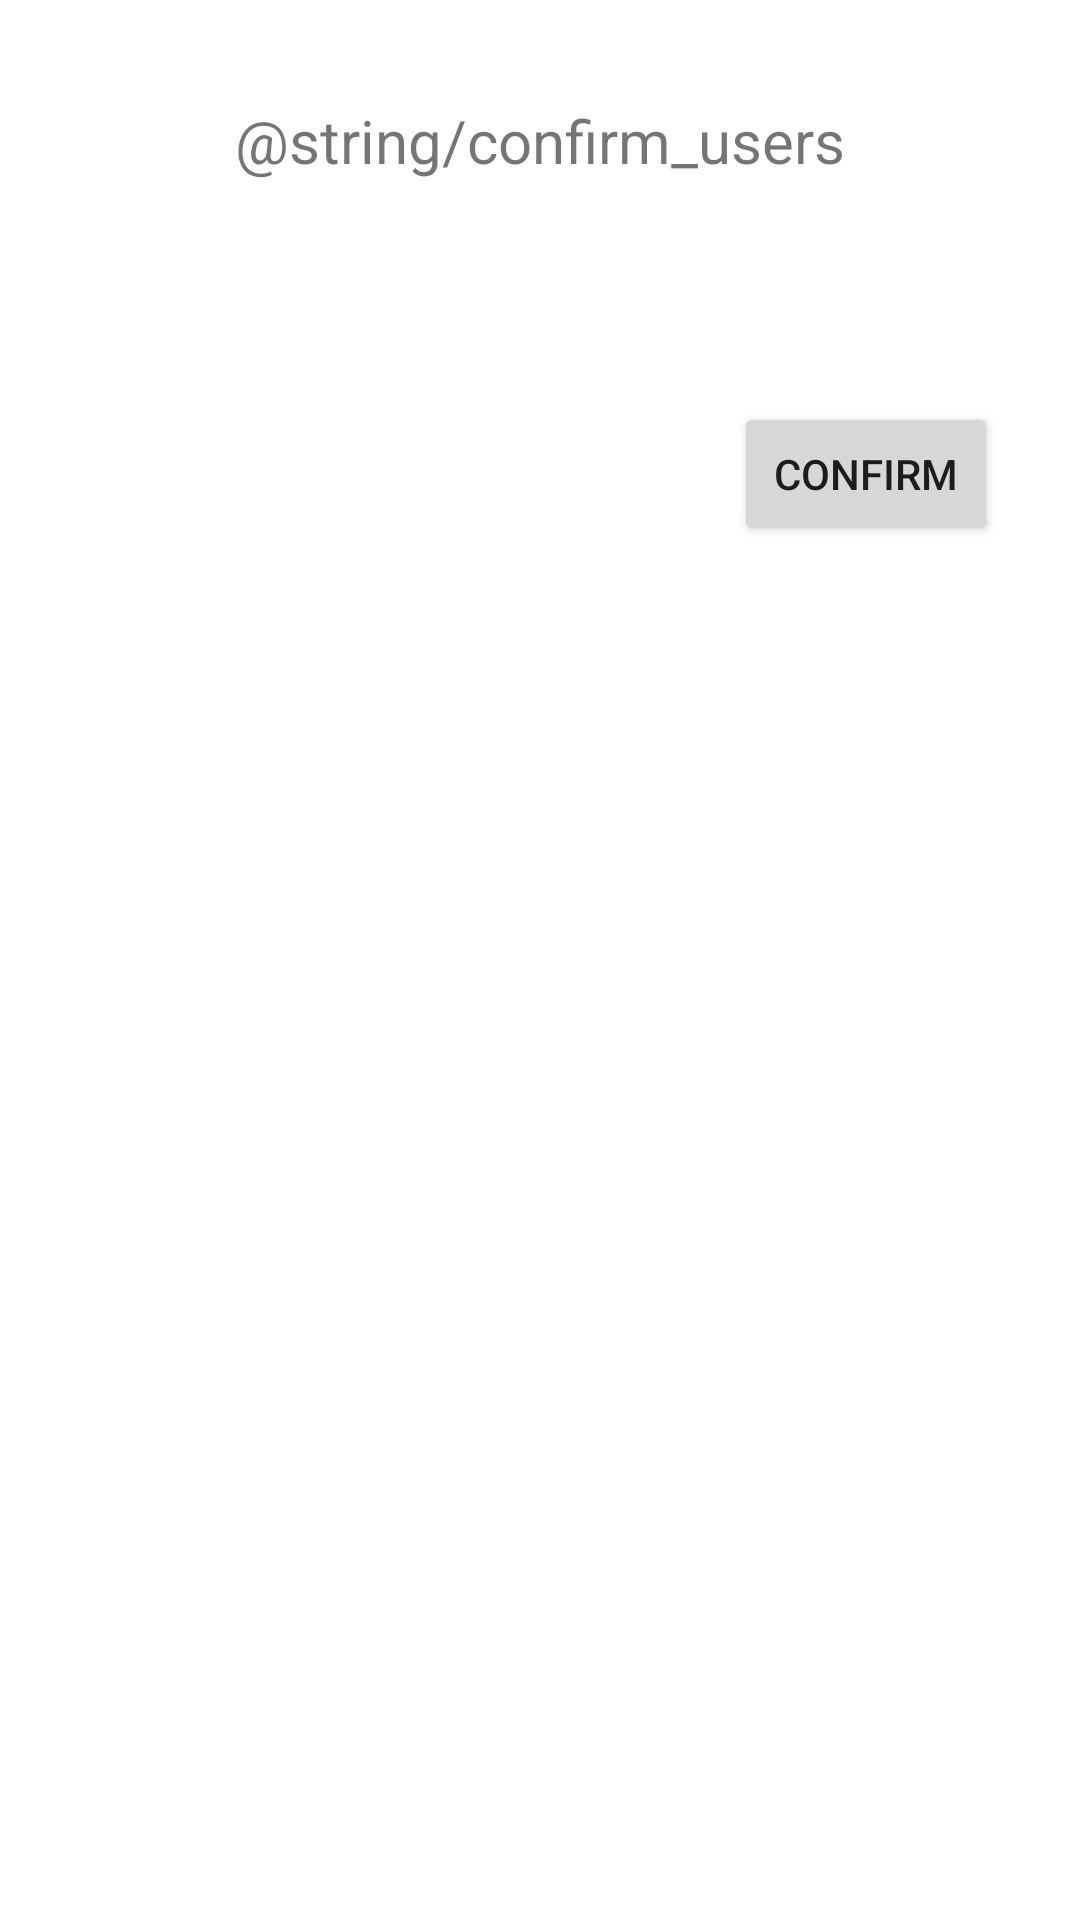

Android layout source for this screen:
<!-- AndroidManifest.xml: application theme Theme.VOW -->
<!-- res/layout/activity_confirm_participants.xml -->
<?xml version="1.0" encoding="utf-8"?>
<androidx.constraintlayout.widget.ConstraintLayout xmlns:android="http://schemas.android.com/apk/res/android"
    xmlns:app="http://schemas.android.com/apk/res-auto"
    xmlns:tools="http://schemas.android.com/tools"
    android:layout_width="match_parent"
    android:layout_height="match_parent">

    <TextView
        android:id="@+id/textView3"
        android:layout_width="358dp"
        android:layout_height="54dp"
        android:layout_marginTop="20dp"
        android:gravity="center"
        android:text="@string/confirm_users"
        android:textSize="20dp"
        app:layout_constraintEnd_toEndOf="parent"
        app:layout_constraintHorizontal_bias="0.49"
        app:layout_constraintStart_toStartOf="parent"
        app:layout_constraintTop_toTopOf="parent" />

    <ScrollView
        android:id="@+id/scrollView3"
        android:layout_width="match_parent"
        android:layout_height="wrap_content"
        android:layout_marginTop="20dp"
        app:layout_constraintEnd_toEndOf="parent"
        app:layout_constraintStart_toStartOf="parent"
        app:layout_constraintTop_toBottomOf="@+id/textView3">

        <androidx.recyclerview.widget.RecyclerView
            android:id="@+id/confirm_part_recycler_view"
            android:layout_width="match_parent"
            android:layout_height="wrap_content"
            android:layout_marginTop="20dp"
            app:layout_constraintBottom_toBottomOf="parent"
            app:layout_constraintEnd_toEndOf="parent"
            app:layout_constraintStart_toStartOf="parent"
            app:layout_constraintTop_toBottomOf="@+id/buttonPostComment"
            app:layout_constraintVertical_bias="0.0" />
    </ScrollView>

    <Button
        android:id="@+id/confirmPartBttn"
        android:layout_width="wrap_content"
        android:layout_height="wrap_content"
        android:layout_marginTop="20dp"
        android:text="@string/confirm"
        app:layout_constraintEnd_toEndOf="parent"
        app:layout_constraintHorizontal_bias="0.9"
        app:layout_constraintStart_toStartOf="parent"
        app:layout_constraintTop_toBottomOf="@+id/scrollView3" />

</androidx.constraintlayout.widget.ConstraintLayout>
<!-- resources referenced by this layout -->
<resources>
  <string name="confirm">Confirm</string>
  <string name="confirm_users">Por favor confirme todos os utilizadores que participaram na atividade!</string>
  <style name="Theme.VOW" parent="Theme.MaterialComponents.DayNight.DarkActionBar">
          
          <item name="colorPrimary">@color/teal_200</item>
          <item name="colorPrimaryVariant">@color/teal_700</item>
          <item name="colorOnPrimary">@color/white</item>
          
          <item name="colorSecondary">@color/teal_200</item>
          <item name="colorSecondaryVariant">@color/teal_700</item>
          <item name="colorOnSecondary">@color/black</item>
          
          <item name="android:statusBarColor" tools:targetApi="l">?attr/colorPrimaryVariant</item>
          
      </style>
  <color name="teal_200">#FF03DAC5</color>
  <color name="teal_700">#FF018786</color>
  <color name="white">#FFFFFFFF</color>
  <color name="black">#2C2C2C</color>
</resources>
